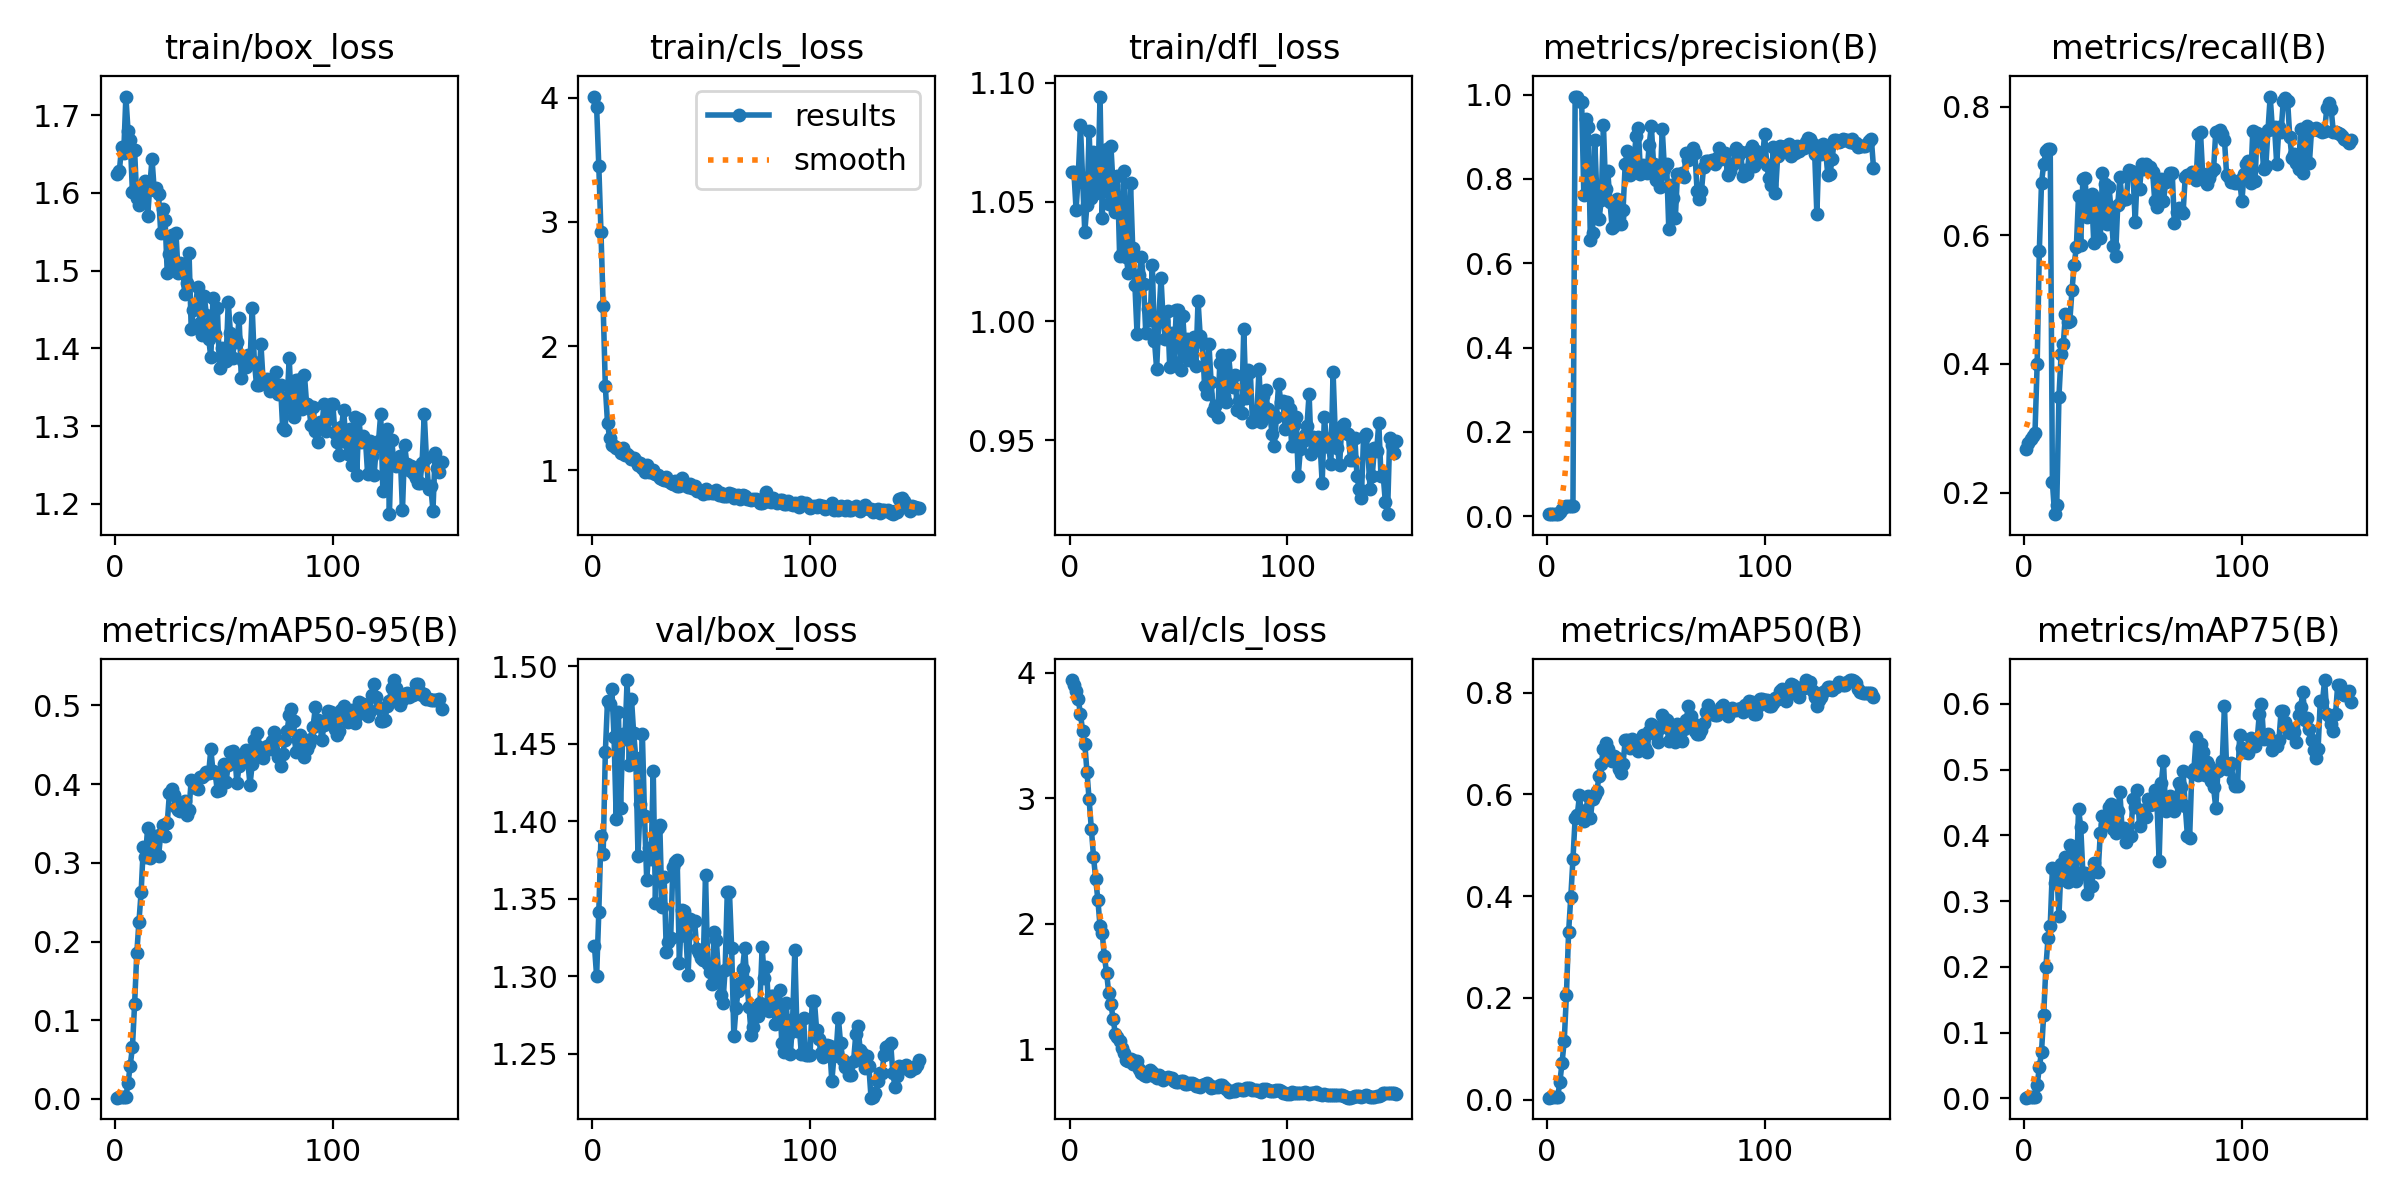

The file beside this chart, header and first rows:
epoch, time, train/box_loss, train/cls_loss, train/dfl_loss, metrics/precision(B), metrics/recall(B), metrics/mAP50(B), metrics/mAP75(B), metrics/mAP50-95(B), val/box_loss, val/cls_loss, val/dfl_loss, lr/pg0, lr/pg1, lr/pg2
1, 14.9, 1.624, 4.009, 1.062, 0.00438, 0.2679, 0.0039, 0.00118, 0.00168, 1.32, 3.944, 1, 6.668e-05, 6.668e-05, 6.668e-05
2, 30.12, 1.628, 3.926, 1.063, 0.00468, 0.2774, 0.00498, 0.00195, 0.00231, 1.3, 3.904, 0.9886, 0.000149, 0.000149, 0.000149
3, 41.21, 1.659, 3.45, 1.047, 0.00455, 0.283, 0.00516, 0.0022, 0.00235, 1.341, 3.854, 0.9989, 0.0002303, 0.0002303, 0.0002303
4, 51.88, 1.651, 2.919, 1.061, 0.00485, 0.2887, 0.00491, 0.00189, 0.0022, 1.391, 3.79, 1.006, 0.0003105, 0.0003105, 0.0003105
5, 61.59, 1.724, 2.325, 1.082, 0.00536, 0.2924, 0.00574, 0.00287, 0.0029, 1.379, 3.676, 1.002, 0.0003895, 0.0003895, 0.0003895
6, 72.24, 1.679, 1.676, 1.06, 0.01061, 0.4, 0.03512, 0.02042, 0.02008, 1.444, 3.537, 1.024, 0.0004675, 0.0004675, 0.0004675
7, 83.35, 1.668, 1.381, 1.037, 0.01712, 0.5764, 0.07248, 0.04721, 0.04222, 1.478, 3.437, 1.036, 0.0005443, 0.0005443, 0.0005443
8, 94.58, 1.601, 1.258, 1.049, 0.02245, 0.6821, 0.1159, 0.07105, 0.06546, 1.475, 3.213, 1.05, 0.0006201, 0.0006201, 0.0006201
9, 106.2, 1.655, 1.207, 1.08, 0.02381, 0.7104, 0.2057, 0.1276, 0.1201, 1.485, 2.999, 1.032, 0.0006948, 0.0006948, 0.0006948
10, 117.2, 1.593, 1.196, 1.052, 0.02436, 0.7311, 0.3292, 0.1993, 0.1848, 1.454, 2.754, 1.042, 0.0007683, 0.0007683, 0.0007683
11, 127.1, 1.584, 1.179, 1.071, 0.02417, 0.7349, 0.3979, 0.2438, 0.2251, 1.401, 2.537, 1.016, 0.0008408, 0.0008408, 0.0008408
12, 136.8, 1.597, 1.178, 1.054, 0.02402, 0.7349, 0.4729, 0.2624, 0.2627, 1.471, 2.358, 1.035, 0.0009121, 0.0009121, 0.0009121
13, 148.2, 1.603, 1.14, 1.055, 0.9957, 0.216, 0.553, 0.3503, 0.3202, 1.408, 2.193, 1.017, 0.0009824, 0.0009824, 0.0009824
14, 160.5, 1.615, 1.178, 1.094, 0.9944, 0.1664, 0.5603, 0.3283, 0.3077, 1.456, 1.981, 1.026, 0.001052, 0.001052, 0.001052
15, 171.1, 1.57, 1.121, 1.043, 0.9848, 0.1809, 0.598, 0.3496, 0.3447, 1.453, 1.924, 1.035, 0.00112, 0.00112, 0.00112
16, 180.5, 1.609, 1.13, 1.07, 0.982, 0.3492, 0.5548, 0.2776, 0.3054, 1.491, 1.74, 1.032, 0.001187, 0.001187, 0.001187
17, 188.6, 1.644, 1.113, 1.072, 0.761, 0.4151, 0.5476, 0.3559, 0.3333, 1.436, 1.611, 1.028, 0.001252, 0.001252, 0.001252
18, 196.7, 1.604, 1.088, 1.049, 0.9417, 0.431, 0.5699, 0.333, 0.3147, 1.479, 1.449, 1.028, 0.001317, 0.001317, 0.001317
19, 205.5, 1.606, 1.101, 1.073, 0.9233, 0.4779, 0.596, 0.3674, 0.3334, 1.457, 1.362, 1.024, 0.001381, 0.001381, 0.001381
20, 214.1, 1.599, 1.077, 1.057, 0.6552, 0.4651, 0.553, 0.3286, 0.3082, 1.441, 1.242, 1.023, 0.001443, 0.001443, 0.001443
21, 221.9, 1.549, 1.041, 1.046, 0.6708, 0.467, 0.5916, 0.3861, 0.3366, 1.378, 1.126, 1.006, 0.001447, 0.001447, 0.001447
22, 228.7, 1.579, 1.059, 1.061, 0.8929, 0.5148, 0.5997, 0.3822, 0.3485, 1.411, 1.1, 1.011, 0.001436, 0.001436, 0.001436
23, 237.2, 1.565, 1.02, 1.027, 0.7587, 0.5547, 0.6065, 0.3464, 0.3341, 1.457, 1.069, 1.008, 0.001425, 0.001425, 0.001425
24, 246.3, 1.497, 0.9875, 1.028, 0.7046, 0.5821, 0.6368, 0.33, 0.3504, 1.403, 1.012, 1.001, 0.001414, 0.001414, 0.001414
25, 255.2, 1.521, 1.047, 1.063, 0.7506, 0.6613, 0.6595, 0.44, 0.3887, 1.362, 0.9709, 0.9938, 0.001403, 0.001403, 0.001403
26, 262.8, 1.546, 0.9881, 1.027, 0.9277, 0.5849, 0.6897, 0.4134, 0.3943, 1.382, 0.9129, 1, 0.001392, 0.001392, 0.001392
27, 271.4, 1.507, 0.9897, 1.02, 0.7754, 0.6883, 0.7008, 0.3422, 0.3861, 1.376, 0.9065, 0.9918, 0.001381, 0.001381, 0.001381
28, 280.6, 1.548, 1.003, 1.058, 0.8178, 0.6896, 0.6901, 0.3434, 0.3704, 1.432, 0.9238, 1.005, 0.00137, 0.00137, 0.00137
29, 290.8, 1.497, 0.975, 1.031, 0.7458, 0.6286, 0.6772, 0.3106, 0.3675, 1.347, 0.8844, 0.9845, 0.001359, 0.001359, 0.001359
30, 298.6, 1.51, 0.9653, 1.015, 0.6834, 0.6302, 0.6663, 0.3395, 0.3653, 1.396, 0.9084, 1.005, 0.001348, 0.001348, 0.001348
31, 306.8, 1.509, 0.9398, 0.9946, 0.6883, 0.6651, 0.6756, 0.3227, 0.3752, 1.398, 0.9091, 1.01, 0.001337, 0.001337, 0.001337
32, 313.6, 1.47, 0.9275, 1.019, 0.7534, 0.5877, 0.6717, 0.3579, 0.3788, 1.345, 0.8395, 0.9859, 0.001326, 0.001326, 0.001326
33, 320.5, 1.484, 0.9254, 1.027, 0.7089, 0.6518, 0.649, 0.3469, 0.3612, 1.364, 0.8125, 0.9894, 0.001315, 0.001315, 0.001315
34, 328.7, 1.523, 0.9489, 1.016, 0.6943, 0.6445, 0.643, 0.3447, 0.3677, 1.316, 0.7968, 0.9769, 0.001304, 0.001304, 0.001304
35, 336.5, 1.425, 0.9135, 0.995, 0.7256, 0.5967, 0.6605, 0.4035, 0.4053, 1.322, 0.7905, 0.9821, 0.001293, 0.001293, 0.001293
36, 344.5, 1.45, 0.8974, 1.005, 0.8365, 0.6971, 0.7065, 0.4295, 0.4027, 1.324, 0.8024, 0.9833, 0.001282, 0.001282, 0.001282
37, 352.7, 1.456, 0.8933, 1, 0.8672, 0.6794, 0.7066, 0.4171, 0.3948, 1.371, 0.8309, 0.9968, 0.001271, 0.001271, 0.001271
38, 361.1, 1.479, 0.9184, 1.024, 0.809, 0.617, 0.6908, 0.4252, 0.3938, 1.374, 0.8201, 0.9921, 0.00126, 0.00126, 0.00126
39, 369.1, 1.432, 0.8787, 0.9918, 0.821, 0.676, 0.7081, 0.4433, 0.4096, 1.375, 0.7847, 0.9948, 0.001249, 0.001249, 0.001249
40, 377.5, 1.418, 0.8764, 0.9798, 0.8438, 0.6359, 0.6934, 0.4476, 0.4091, 1.309, 0.7671, 0.9744, 0.001238, 0.001238, 0.001238
41, 385.5, 1.467, 0.9369, 1.001, 0.9018, 0.5828, 0.6999, 0.4092, 0.4117, 1.343, 0.7978, 0.9784, 0.001227, 0.001227, 0.001227
42, 393.1, 1.443, 0.883, 1.018, 0.9218, 0.5673, 0.6862, 0.4042, 0.4157, 1.342, 0.7802, 0.9842, 0.001216, 0.001216, 0.001216
43, 400.9, 1.413, 0.8889, 0.9999, 0.8127, 0.6472, 0.6954, 0.4377, 0.4135, 1.326, 0.7586, 0.9836, 0.001205, 0.001205, 0.001205
44, 408.8, 1.389, 0.8656, 0.9923, 0.8331, 0.6903, 0.7174, 0.4658, 0.444, 1.301, 0.7739, 0.9743, 0.001194, 0.001194, 0.001194
45, 418.8, 1.465, 0.8872, 1.004, 0.8253, 0.6547, 0.6915, 0.4088, 0.4161, 1.337, 0.7822, 0.9756, 0.001183, 0.001183, 0.001183
46, 426.8, 1.418, 0.859, 0.9808, 0.8141, 0.6576, 0.6827, 0.4111, 0.4138, 1.335, 0.7709, 0.9775, 0.001172, 0.001172, 0.001172
47, 434.1, 1.452, 0.8748, 0.9948, 0.8807, 0.6574, 0.7254, 0.3904, 0.3909, 1.335, 0.7696, 0.9809, 0.001161, 0.001161, 0.001161
48, 440.8, 1.375, 0.838, 0.9829, 0.9259, 0.7014, 0.7388, 0.3995, 0.3921, 1.317, 0.7474, 0.9776, 0.00115, 0.00115, 0.00115
49, 448.4, 1.401, 0.8336, 1.004, 0.836, 0.7008, 0.7343, 0.3992, 0.4079, 1.315, 0.7393, 0.9757, 0.001139, 0.001139, 0.001139
50, 456.3, 1.398, 0.8338, 1.005, 0.7973, 0.6983, 0.7172, 0.4559, 0.4257, 1.311, 0.7383, 0.9726, 0.001128, 0.001128, 0.001128
51, 465.1, 1.384, 0.8135, 0.9793, 0.8042, 0.6208, 0.7026, 0.4438, 0.4032, 1.311, 0.7436, 0.9725, 0.001117, 0.001117, 0.001117
52, 472.9, 1.46, 0.8487, 1.002, 0.7807, 0.6988, 0.7302, 0.4691, 0.4242, 1.365, 0.7489, 0.9857, 0.001106, 0.001106, 0.001106
53, 480.8, 1.42, 0.8191, 0.9876, 0.9181, 0.6718, 0.7553, 0.4139, 0.4413, 1.308, 0.7229, 0.9603, 0.001095, 0.001095, 0.001095
54, 489.1, 1.387, 0.8248, 0.9925, 0.8247, 0.7104, 0.7507, 0.4383, 0.4415, 1.302, 0.7203, 0.967, 0.001084, 0.001084, 0.001084
55, 497.8, 1.415, 0.8189, 0.9838, 0.836, 0.7028, 0.7457, 0.4308, 0.4365, 1.295, 0.731, 0.9662, 0.001073, 0.001073, 0.001073
56, 505.3, 1.408, 0.8217, 0.9884, 0.6821, 0.7108, 0.7054, 0.4272, 0.4008, 1.328, 0.735, 0.9725, 0.001062, 0.001062, 0.001062
57, 513.7, 1.439, 0.8411, 0.9931, 0.7851, 0.7047, 0.7242, 0.4548, 0.4231, 1.323, 0.723, 0.9759, 0.001051, 0.001051, 0.001051
58, 521.7, 1.361, 0.8024, 0.981, 0.7549, 0.7066, 0.7165, 0.4464, 0.4282, 1.3, 0.7038, 0.9648, 0.00104, 0.00104, 0.00104
59, 530.5, 1.384, 0.8214, 1.009, 0.7068, 0.6985, 0.7028, 0.4477, 0.4358, 1.288, 0.7066, 0.9588, 0.001029, 0.001029, 0.001029
60, 542.1, 1.377, 0.7916, 0.9937, 0.8126, 0.6541, 0.738, 0.4683, 0.4434, 1.283, 0.6979, 0.9644, 0.001018, 0.001018, 0.001018
... 90 more rows
